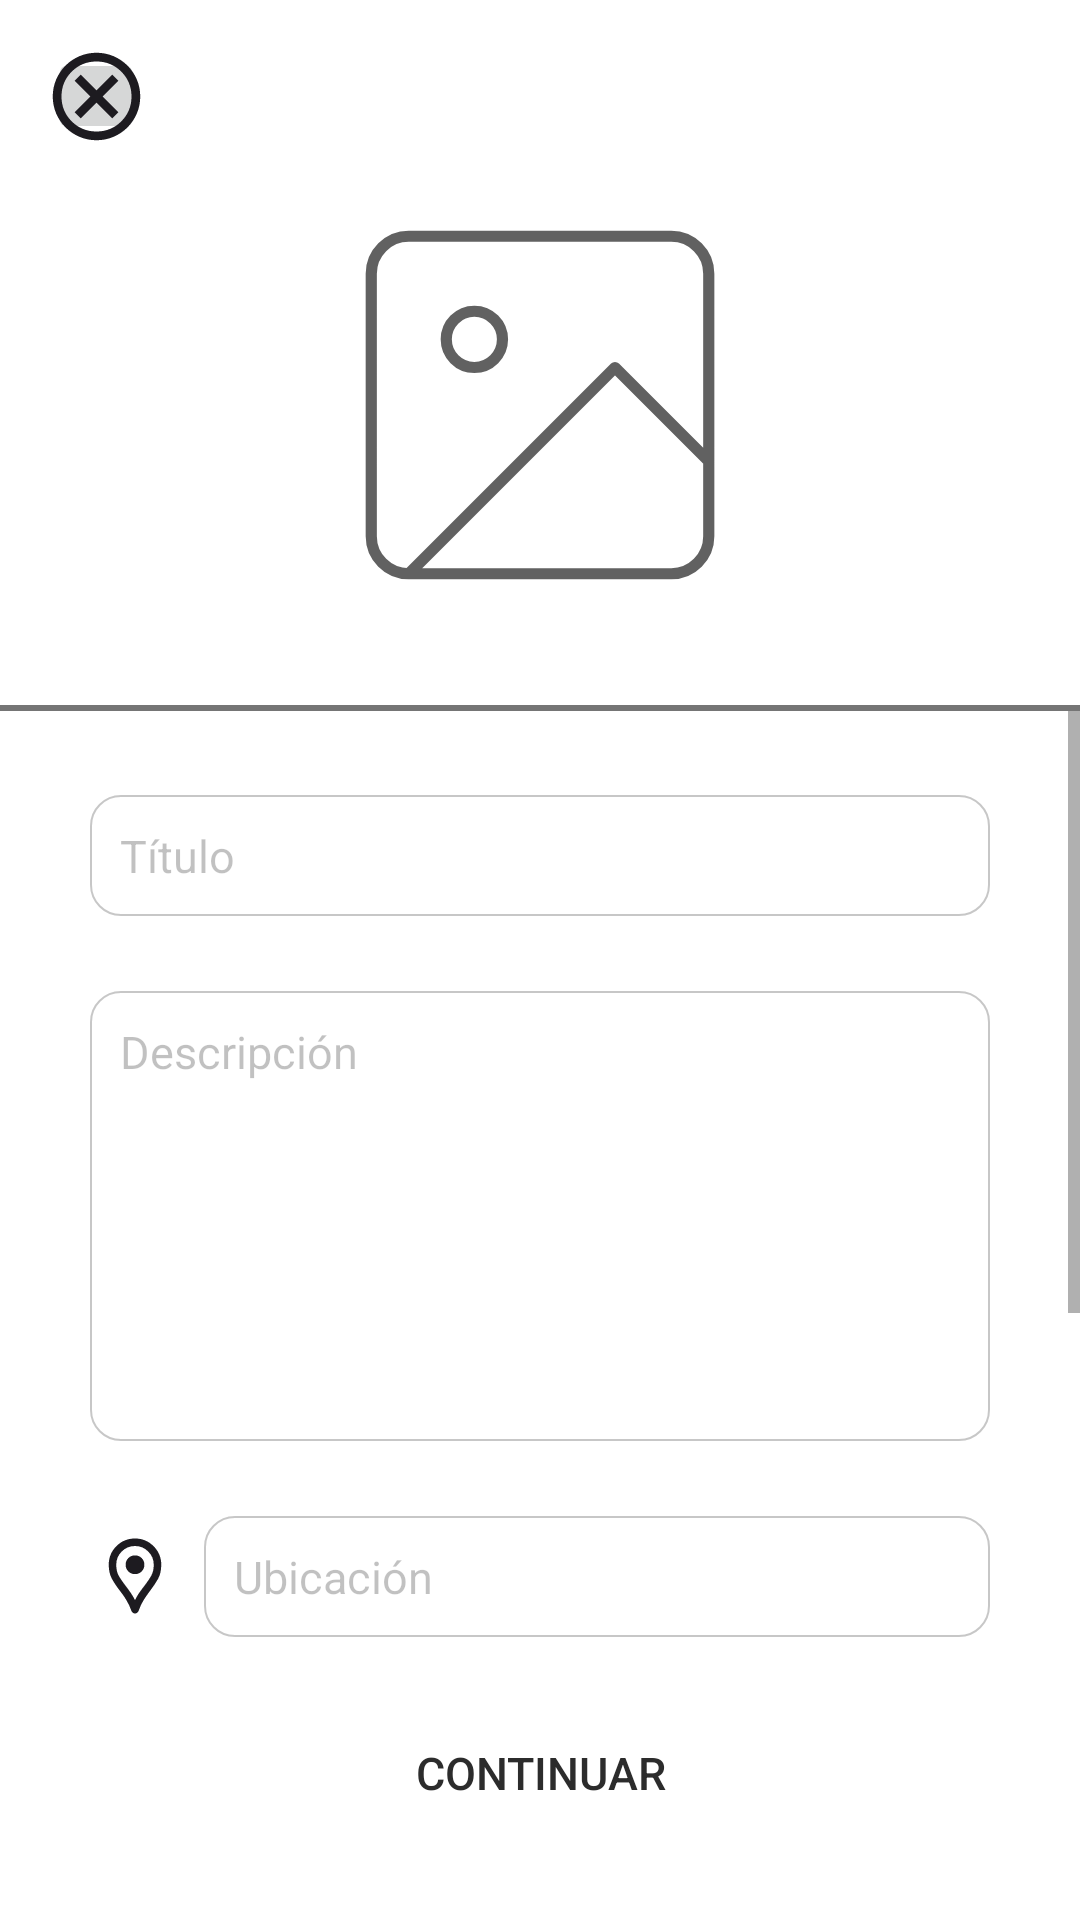

The Android layout XML behind this screen, and the referenced resources:
<!-- AndroidManifest.xml: application theme Base.Theme.ServiFast -->
<!-- res/layout/sell.xml -->
<?xml version="1.0" encoding="utf-8"?>
<androidx.constraintlayout.widget.ConstraintLayout
    xmlns:android="http://schemas.android.com/apk/res/android"
    xmlns:app="http://schemas.android.com/apk/res-auto"
    android:layout_width="match_parent"
    android:layout_height="match_parent"
    android:background="@color/colorSurface">

    <LinearLayout
        android:id="@+id/layoutTop"
        android:layout_width="0dp"
        android:layout_height="wrap_content"
        android:orientation="vertical"
        app:layout_constraintTop_toTopOf="parent"
        app:layout_constraintStart_toStartOf="parent"
        app:layout_constraintEnd_toEndOf="parent">

        <ImageButton
            android:id="@+id/btnClose"
            android:layout_width="32dp"
            android:layout_height="32dp"
            android:src="@drawable/ic_close"
            android:layout_marginTop="16dp"
            android:layout_marginStart="16dp"/>

        <ImageView
            android:id="@+id/imgPlaceholder"
            android:layout_width="150dp"
            android:layout_height="150dp"
            android:layout_marginTop="12dp"
            android:layout_marginBottom="25dp"
            android:alpha="0.7"
            android:layout_gravity="center"
            android:scaleType="centerCrop"
            android:src="@drawable/img_placeholder"/>


        <View
            android:layout_width="match_parent"
            android:layout_height="2dp"
            android:background="@color/colorSecondaryVariant"/>
    </LinearLayout>

    <ScrollView
        android:id="@+id/viewSell"
        android:layout_width="0dp"
        android:layout_height="0dp"
        app:layout_constraintTop_toBottomOf="@id/layoutTop"
        app:layout_constraintBottom_toTopOf="@id/btnContinue"
        app:layout_constraintStart_toStartOf="parent"
        app:layout_constraintEnd_toEndOf="parent">

        <LinearLayout
            android:layout_width="match_parent"
            android:layout_height="wrap_content"
            android:orientation="vertical"
            android:paddingVertical="16dp"
            android:paddingHorizontal="30dp">

                <EditText
                    android:id="@+id/inputTitle"
                    android:layout_width="match_parent"
                    android:layout_height="wrap_content"
                    android:hint="@string/titulo"
                    android:alpha="0.4"
                    android:textSize="15sp"
                    android:background="@drawable/bg_input_sell"
                    android:padding="10dp"
                    android:layout_marginTop="12dp"
                    android:inputType="text"
                    android:maxLines="1"/>

                <EditText
                    android:id="@+id/inputDescription"
                    android:layout_width="match_parent"
                    android:layout_height="150dp"
                    android:hint="@string/descripcion"
                    android:textSize="15sp"
                    android:alpha="0.4"
                    android:gravity="top"
                    android:background="@drawable/bg_input_sell"
                    android:padding="10dp"
                    android:inputType="textMultiLine"
                    android:layout_marginTop="25dp"
                    android:maxLength="300"/>

                <LinearLayout
                    android:layout_width="match_parent"
                    android:layout_height="wrap_content"
                    android:orientation="horizontal"
                    android:layout_marginTop="25dp"
                    android:gravity="center_vertical">

                    <ImageView
                        android:layout_width="30dp"
                        android:layout_height="30dp"
                        android:src="@drawable/ic_location"/>

                    <EditText
                        android:id="@+id/inputLocation"
                        android:layout_width="0dp"
                        android:layout_height="wrap_content"
                        android:layout_marginStart="8dp"
                        android:layout_weight="1"
                        android:hint="@string/ubicacion"
                        android:inputType="textPostalAddress"
                        android:textSize="15sp"
                        android:alpha="0.4"
                        android:background="@drawable/bg_input_sell"
                        android:padding="10dp"
                        android:maxLines="1"/>
                </LinearLayout>

                <Button
                    android:id="@+id/btnCategory"
                    android:layout_width="match_parent"
                    android:layout_height="wrap_content"
                    android:layout_marginTop="25dp"
                    android:background="@drawable/bg_input_sell"
                    android:padding="20dp"
                    android:hint="@string/categorias"/>

                <LinearLayout
                    android:layout_width="match_parent"
                    android:layout_height="wrap_content"
                    android:orientation="horizontal"
                    android:gravity="center_vertical"
                    android:layout_marginTop="25dp">

                    <EditText
                        android:id="@+id/inputPrice"
                        android:layout_width="0dp"
                        android:layout_height="wrap_content"
                        android:layout_weight="1"
                        android:hint="@string/precio"
                        android:inputType="numberDecimal"
                        android:background="@drawable/bg_input_sell"
                        android:alpha="0.4"
                        android:padding="20dp"
                        android:textSize="15sp"
                        android:maxLines="1"/>

                    <TextView
                        android:layout_width="wrap_content"
                        android:layout_height="wrap_content"
                        android:text="€"
                        android:textSize="50sp"
                        android:textStyle="bold"
                        android:layout_marginStart="16dp"/>
                </LinearLayout>

                <CheckBox
                    android:id="@+id/checkboxNegotiable"
                    android:layout_width="wrap_content"
                    android:layout_height="wrap_content"
                    android:text="@string/precio_negociable"
                    android:textSize="12sp"
                    android:layout_marginTop="10dp"/>
            </LinearLayout>
    </ScrollView>

    <Button
        android:id="@+id/btnContinue"
        android:layout_width="250dp"
        android:layout_height="wrap_content"
        android:layout_margin="25dp"
        android:text="@string/continuar"
        android:textSize="15sp"
        android:textColor="@color/colorSecondary"
        android:textAlignment="center"
        android:paddingVertical="5dp"
        android:background="@drawable/bg_button_primary"
        app:layout_constraintBottom_toBottomOf="parent"
        app:layout_constraintStart_toStartOf="parent"
        app:layout_constraintEnd_toEndOf="parent"/>
</androidx.constraintlayout.widget.ConstraintLayout>
<!-- resources referenced by this layout -->
<resources>
  <color name="colorSecondary">#2C2C2C</color>
  <color name="colorSecondaryVariant">#757575</color>
  <color name="colorSurface">#FFFFFF</color>
  <!-- drawable bg_input_sell (drawable) -->
  <?xml version="1.0" encoding="utf-8"?>
  <shape xmlns:android="http://schemas.android.com/apk/res/android"
      android:shape="rectangle">
      <solid android:color="@color/colorSurface" />
      <stroke android:width="0.7dp" android:color="@color/colorSecondaryVariant" />
      <corners android:radius="10dp" />
  </shape>
  <!-- drawable ic_close (drawable) -->
  <vector xmlns:android="http://schemas.android.com/apk/res/android"
      android:width="35dp"
      android:height="35dp"
      android:viewportWidth="35"
      android:viewportHeight="35">
    <path
        android:pathData="M12.25,24.792L17.5,19.542L22.75,24.792L24.792,22.75L19.542,17.5L24.792,12.25L22.75,10.208L17.5,15.458L12.25,10.208L10.208,12.25L15.458,17.5L10.208,22.75L12.25,24.792ZM17.5,32.083C15.483,32.083 13.587,31.701 11.813,30.935C10.038,30.169 8.495,29.13 7.182,27.818C5.87,26.505 4.831,24.962 4.065,23.188C3.299,21.413 2.917,19.517 2.917,17.5C2.917,15.483 3.299,13.587 4.065,11.813C4.831,10.038 5.87,8.495 7.182,7.182C8.495,5.87 10.038,4.831 11.813,4.065C13.587,3.299 15.483,2.917 17.5,2.917C19.517,2.917 21.413,3.299 23.188,4.065C24.962,4.831 26.505,5.87 27.818,7.182C29.13,8.495 30.169,10.038 30.935,11.813C31.701,13.587 32.083,15.483 32.083,17.5C32.083,19.517 31.701,21.413 30.935,23.188C30.169,24.962 29.13,26.505 27.818,27.818C26.505,29.13 24.962,30.169 23.188,30.935C21.413,31.701 19.517,32.083 17.5,32.083ZM17.5,29.167C20.757,29.167 23.516,28.037 25.776,25.776C28.036,23.516 29.167,20.757 29.167,17.5C29.167,14.243 28.036,11.484 25.776,9.224C23.516,6.964 20.757,5.833 17.5,5.833C14.243,5.833 11.484,6.964 9.224,9.224C6.964,11.484 5.833,14.243 5.833,17.5C5.833,20.757 6.964,23.516 9.224,25.776C11.484,28.037 14.243,29.167 17.5,29.167Z"
        android:fillColor="#1D1B20"/>
  </vector>
  <!-- drawable img_placeholder (drawable) -->
  <vector xmlns:android="http://schemas.android.com/apk/res/android"
      android:width="161dp"
      android:height="161dp"
      android:viewportWidth="161"
      android:viewportHeight="161">
    <path
        android:pathData="M33.54,140.88H127.46C134.87,140.88 140.88,134.87 140.88,127.46V33.54C140.88,26.13 134.87,20.13 127.46,20.13H33.54C26.13,20.13 20.13,26.13 20.13,33.54V127.46C20.13,134.87 26.13,140.88 33.54,140.88ZM33.54,140.88L107.33,67.08L140.88,100.63M67.08,57.02C67.08,62.58 62.58,67.08 57.02,67.08C51.46,67.08 46.96,62.58 46.96,57.02C46.96,51.46 51.46,46.96 57.02,46.96C62.58,46.96 67.08,51.46 67.08,57.02Z"
        android:strokeLineJoin="round"
        android:strokeWidth="4"
        android:fillColor="#00000000"
        android:strokeColor="#1E1E1E"
        android:strokeLineCap="round"/>
  </vector>
  <string name="categorias">Categorías</string>
  <string name="continuar">Continuar</string>
  <string name="descripcion">Descripción</string>
  <string name="precio">Precio</string>
  <string name="precio_negociable">Precio negociable</string>
  <string name="titulo">Título</string>
  <string name="ubicacion">Ubicación</string>
  <style name="Base.Theme.ServiFast" parent="Theme.AppCompat.DayNight.NoActionBar">
  
      </style>
</resources>
